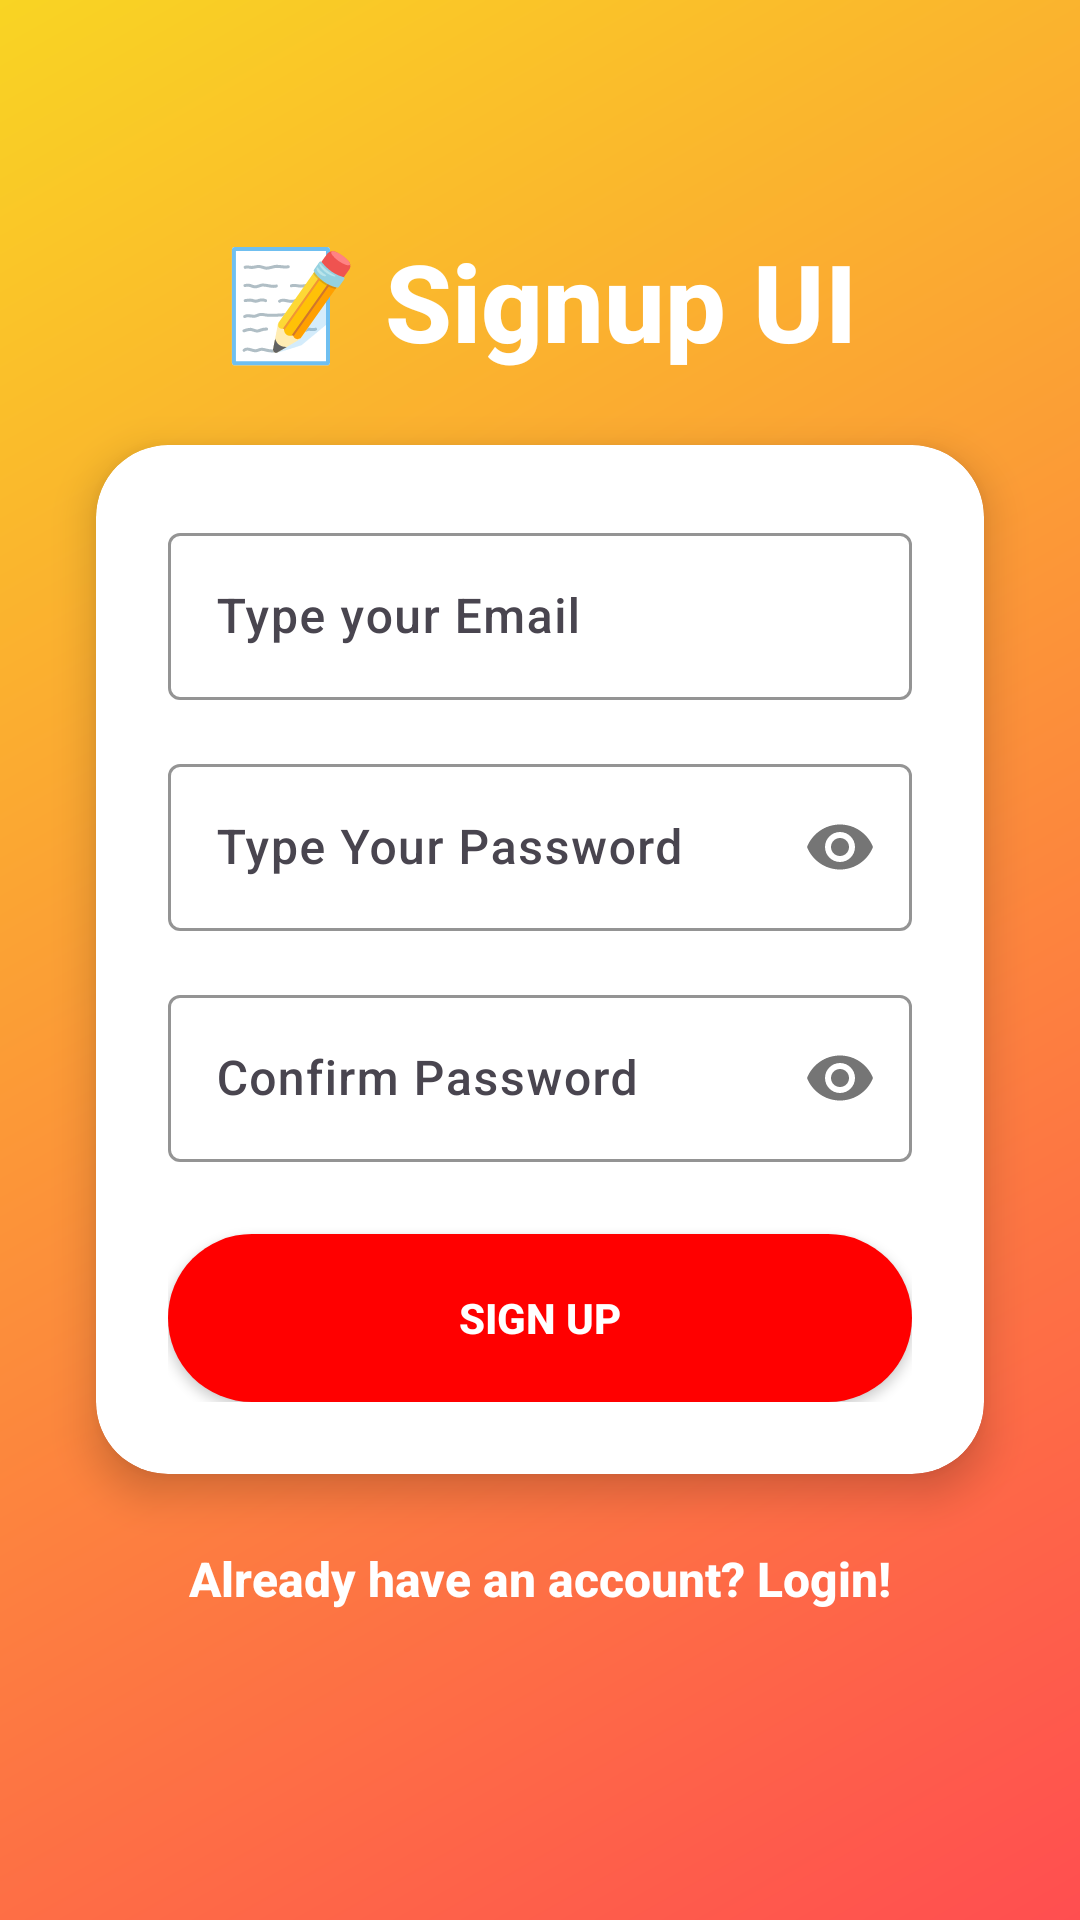

The Android layout XML behind this screen, and the referenced resources:
<!-- AndroidManifest.xml: application theme Theme.BloodDonationApp -->
<!-- res/layout/activity_signup_page.xml -->
<?xml version="1.0" encoding="utf-8"?>
<androidx.constraintlayout.widget.ConstraintLayout
    xmlns:android="http://schemas.android.com/apk/res/android"
    xmlns:app="http://schemas.android.com/apk/res-auto"
    xmlns:tools="http://schemas.android.com/tools"
    android:id="@+id/main"
    android:layout_width="match_parent"
    android:layout_height="match_parent"
    android:background="@drawable/login_gradient"
    android:padding="16dp"
    tools:context=".Signup_page">

    
    <TextView
        android:id="@+id/titleText"
        android:layout_width="wrap_content"
        android:layout_height="wrap_content"
        android:text="📝 Signup UI"
        android:textColor="@android:color/white"
        android:textSize="36sp"
        android:textStyle="bold"
        android:fontFamily="sans-serif-medium"
        app:layout_constraintTop_toTopOf="parent"
        app:layout_constraintStart_toStartOf="parent"
        app:layout_constraintEnd_toEndOf="parent"
        android:layout_marginTop="60dp"/>

    
    <androidx.cardview.widget.CardView
        android:id="@+id/signupCard"
        android:layout_width="0dp"
        android:layout_height="wrap_content"
        android:layout_marginTop="24dp"
        android:layout_marginHorizontal="16dp"
        app:cardCornerRadius="24dp"
        app:cardElevation="8dp"
        app:layout_constraintTop_toBottomOf="@id/titleText"
        app:layout_constraintStart_toStartOf="parent"
        app:layout_constraintEnd_toEndOf="parent">

        <LinearLayout
            android:layout_width="match_parent"
            android:layout_height="wrap_content"
            android:orientation="vertical"
            android:padding="24dp">

            
            <com.google.android.material.textfield.TextInputLayout
                android:id="@+id/emailLayout"
                android:layout_width="match_parent"
                android:layout_height="wrap_content"
                app:boxStrokeColor="@color/red"
                app:hintTextColor="@color/red"
                android:layout_marginBottom="16dp">

                <com.google.android.material.textfield.TextInputEditText
                    android:id="@+id/emailEt"
                    android:layout_width="match_parent"
                    android:layout_height="wrap_content"
                    android:hint="Type your Email"
                    android:inputType="textEmailAddress"
                    android:fontFamily="sans-serif-medium"/>
            </com.google.android.material.textfield.TextInputLayout>

            
            <com.google.android.material.textfield.TextInputLayout
                android:id="@+id/passwordLayout"
                android:layout_width="match_parent"
                android:layout_height="wrap_content"
                app:boxStrokeColor="@color/red"
                app:hintTextColor="@color/red"
                app:passwordToggleEnabled="true"
                android:layout_marginBottom="16dp">

                <com.google.android.material.textfield.TextInputEditText
                    android:id="@+id/passET"
                    android:layout_width="match_parent"
                    android:layout_height="wrap_content"
                    android:hint="Type Your Password"
                    android:inputType="textPassword"
                    android:fontFamily="sans-serif-medium"/>
            </com.google.android.material.textfield.TextInputLayout>

            
            <com.google.android.material.textfield.TextInputLayout
                android:id="@+id/confompasswordLayout"
                android:layout_width="match_parent"
                android:layout_height="wrap_content"
                app:boxStrokeColor="@color/red"
                app:hintTextColor="@color/red"
                app:passwordToggleEnabled="true"
                android:layout_marginBottom="16dp">

                <com.google.android.material.textfield.TextInputEditText
                    android:id="@+id/confompassET"
                    android:layout_width="match_parent"
                    android:layout_height="wrap_content"
                    android:hint="Confirm Password"
                    android:inputType="textPassword"
                    android:fontFamily="sans-serif-medium"/>
            </com.google.android.material.textfield.TextInputLayout>

            
            <androidx.appcompat.widget.AppCompatButton
                android:id="@+id/signupbutton"
                android:layout_width="match_parent"
                android:layout_height="56dp"
                android:background="@drawable/rounded_button"
                android:text="Sign Up"
                android:textColor="@android:color/white"
                android:textStyle="bold"
                android:fontFamily="sans-serif-medium"
                android:layout_marginTop="8dp"/>

        </LinearLayout>
    </androidx.cardview.widget.CardView>

    
    <TextView
        android:id="@+id/textView_sign_in"
        android:layout_width="wrap_content"
        android:layout_height="wrap_content"
        android:text="Already have an account? Login!"
        android:textColor="@android:color/white"
        android:textSize="16sp"
        android:textStyle="bold"
        android:fontFamily="sans-serif-medium"
        app:layout_constraintTop_toBottomOf="@id/signupCard"
        app:layout_constraintStart_toStartOf="parent"
        app:layout_constraintEnd_toEndOf="parent"
        android:layout_marginTop="24dp"/>

</androidx.constraintlayout.widget.ConstraintLayout>
<!-- resources referenced by this layout -->
<resources>
  <color name="red">#FF0000</color>
  <!-- drawable login_gradient (drawable) -->
  <shape xmlns:android="http://schemas.android.com/apk/res/android" android:shape="rectangle">
      <gradient
          android:angle="135"
          android:startColor="#FF4E50"
          android:endColor="#F9D423"
          android:type="linear"/>
  </shape>
  <!-- drawable rounded_button (drawable) -->
  <shape xmlns:android="http://schemas.android.com/apk/res/android" android:shape="rectangle">
      <solid android:color="@color/red"/>
      <corners android:radius="30dp"/>
      <padding android:top="10dp" android:bottom="10dp" android:left="20dp" android:right="20dp"/>
  </shape>
  <style name="Theme.BloodDonationApp" parent="Base.Theme.BloodDonationApp" />
  <style name="Base.Theme.BloodDonationApp" parent="Theme.Material3.Light.NoActionBar">
          
          
  
  
          
          <item name="colorPrimary">@color/primary_red</item>
          <item name="colorOnPrimary">@android:color/white</item>
  
          
          <item name="android:statusBarColor">@color/primary_red</item>
  
          
          
          <item name="android:windowLightStatusBar">false</item>
          <item name="android:textColorPrimary">@color/gray_900</item>
          <item name="android:textColorSecondary">@color/gray_600</item>
          <item name="android:textColorHint">@color/gray_400</item>
          
          <item name="android:windowBackground">@drawable/bg_gradient_pink</item>
          
          <item name="android:dropDownListViewStyle">@style/DropDownListViewStyle</item>
      </style>
  <color name="primary_red">#EF4444</color>
  <color name="gray_900">#111827</color>
  <color name="gray_600">#4B5563</color>
  <color name="gray_400">#9CA3AF</color>
  <!-- drawable bg_gradient_pink (drawable) -->
  <?xml version="1.0" encoding="utf-8"?>
  <shape xmlns:android="http://schemas.android.com/apk/res/android">
      <gradient
          android:type="linear"
          android:angle="135"
          android:startColor="#FEF2F2"
          android:centerColor="#FCE7F3"
          android:endColor="#FFF1F2" />
  </shape>
  <style name="DropDownListViewStyle" parent="Widget.AppCompat.ListView.DropDown">
      <item name="android:background">@android:color/white</item>
      <item name="android:divider">@color/gray_100</item>
      <item name="android:dividerHeight">1dp</item>
      <item name="android:paddingTop">4dp</item>
      <item name="android:paddingBottom">4dp</item>
  </style>
  <color name="gray_100">#F3F4F6</color>
</resources>
